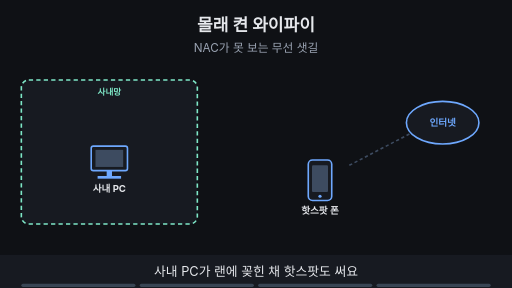
t = 0.00 s
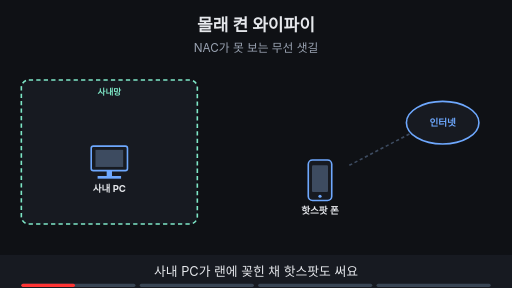
t = 1.88 s
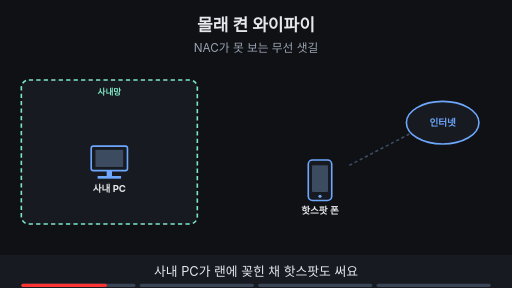
t = 3.00 s
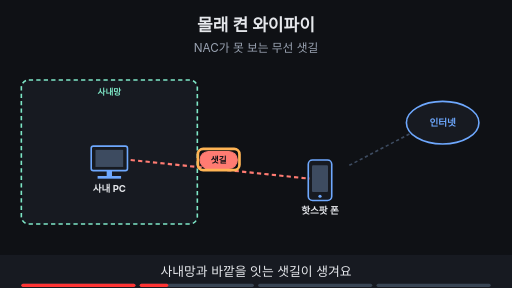
t = 5.00 s
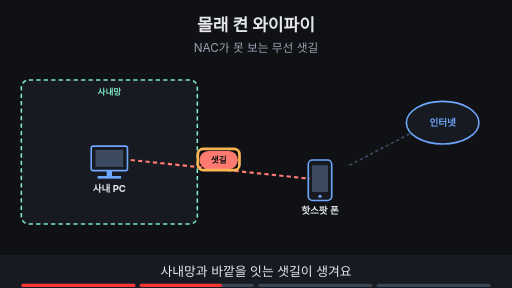
t = 6.88 s
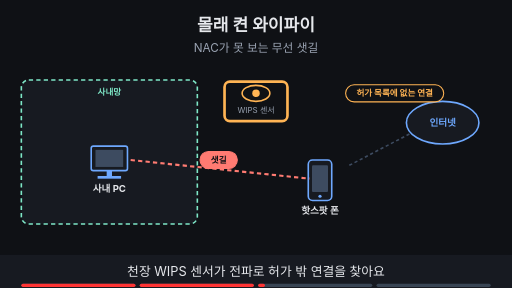
t = 8.24 s

The animated SVG that drew these frames (rendered in a browser with its animation timeline set to each time). Animation: 15 SMIL elements (animate=15); frames cover the first 8.24 s, repeats indefinitely.

<svg xmlns="http://www.w3.org/2000/svg" viewBox="0 0 960 540" width="960" height="540" font-family="-apple-system,'Apple SD Gothic Neo','Segoe UI',sans-serif">
<title>몰래 켠 와이파이</title>
<rect width="960" height="540" fill="#0f1115"/>
<text x="480" y="58" text-anchor="middle" font-size="32" font-weight="700" fill="#e6e8ec">몰래 켠 와이파이</text>
<text x="480" y="98" text-anchor="middle" font-size="22" fill="#9aa3b2">NAC가 못 보는 무선 샛길</text>
<rect x="40" y="150" width="330" height="270" rx="14" fill="#171a21" stroke="#7ee7c7" stroke-width="3" stroke-dasharray="8 6"/><text x="205.0" y="178" text-anchor="middle" font-size="16" font-weight="700" fill="#7ee7c7">사내망</text><rect x="171" y="274" width="68" height="46" rx="4" fill="#171a21" stroke="#6ea8fe" stroke-width="3"/><rect x="179" y="281" width="52" height="32" fill="#3d4b60"/><rect x="200" y="320" width="10" height="10" fill="#6ea8fe"/><rect x="183" y="330" width="44" height="5" fill="#6ea8fe"/><text x="205" y="360" text-anchor="middle" font-size="18" font-weight="700" fill="#e6e8ec">사내 PC</text><ellipse cx="830" cy="230" rx="68" ry="40" fill="#171a21" stroke="#6ea8fe" stroke-width="3"/><text x="830" y="237" text-anchor="middle" font-size="18" font-weight="700" fill="#6ea8fe">인터넷</text><rect x="578" y="300" width="44" height="76" rx="8" fill="#171a21" stroke="#6ea8fe" stroke-width="3"/><rect x="585" y="310" width="30" height="50" rx="2" fill="#3d4b60"/><circle cx="600" cy="368" r="3" fill="#6ea8fe"/><text x="600" y="402" text-anchor="middle" font-size="18" font-weight="700" fill="#e6e8ec">핫스팟 폰</text><line x1="655" y1="310" x2="770" y2="250" stroke="#3d4b60" stroke-width="3" stroke-dasharray="6 5"/><g opacity="0"><animate attributeName="opacity" values="0;0;1;1" keyTimes="0;0.250;0.265;1" dur="16s" repeatCount="indefinite"/><line x1="245" y1="300" x2="580" y2="335" stroke="#ff7b72" stroke-width="4" stroke-dasharray="8 6"/><rect x="375" y="284" width="70" height="32" rx="16" fill="#ff7b72" stroke="#ff7b72" stroke-width="2"/><text x="410" y="305.76" text-anchor="middle" font-size="16" font-weight="700" fill="#0f1115">샛길</text></g><g opacity="0"><animate attributeName="opacity" values="0;0;1;1;0;0" keyTimes="0;0.250;0.265;0.485;0.500;1" dur="16s" repeatCount="indefinite"/><rect x="371" y="279" width="78" height="40" rx="10" fill="none" stroke="#ffb454" stroke-width="5"/></g><g opacity="0"><animate attributeName="opacity" values="0;0;1;1" keyTimes="0;0.500;0.515;1" dur="16s" repeatCount="indefinite"/><ellipse cx="480" cy="175" rx="26" ry="15" fill="#0f1115" stroke="#ffb454" stroke-width="3"/><circle cx="480" cy="175" r="7" fill="#ffb454"/><text x="480" y="212" text-anchor="middle" font-size="15" fill="#9aa3b2">WIPS 센서</text></g><g opacity="0"><animate attributeName="opacity" values="0;0;1;1;0;0" keyTimes="0;0.500;0.515;0.735;0.750;1" dur="16s" repeatCount="indefinite"/><rect x="421.0" y="153.0" width="118" height="74" rx="10" fill="none" stroke="#ffb454" stroke-width="5"/></g><g opacity="0"><animate attributeName="opacity" values="0;0;1;1;0;0" keyTimes="0;0.500;0.515;0.735;0.750;1" dur="16s" repeatCount="indefinite"/><rect x="648" y="159" width="184" height="32" rx="16" fill="#0f1115" stroke="#ffb454" stroke-width="2"/><text x="740" y="180.76" text-anchor="middle" font-size="16" font-weight="700" fill="#ffb454">허가 목록에 없는 연결</text></g><g opacity="0"><animate attributeName="opacity" values="0;0;1;1" keyTimes="0;0.750;0.765;1" dur="16s" repeatCount="indefinite"/><rect x="350" y="438" width="260" height="33" rx="16" fill="#0f1115" stroke="#7ee7c7" stroke-width="2"/><text x="480" y="461.12" text-anchor="middle" font-size="17" font-weight="700" fill="#7ee7c7">경보는 사람이 확인할 후보예요</text></g><g opacity="0"><animate attributeName="opacity" values="0;0;1;1" keyTimes="0;0.750;0.765;1" dur="16s" repeatCount="indefinite"/><rect x="346.0" y="434.5" width="268" height="41" rx="10" fill="none" stroke="#ffb454" stroke-width="5"/></g>
<rect x="0" y="478" width="960" height="62" fill="#171a21"/>
<g opacity="1"><animate attributeName="opacity" values="1;1;0;0" keyTimes="0;0.235;0.250;1" dur="16s" repeatCount="indefinite"/><text x="480" y="518" text-anchor="middle" font-size="24" fill="#e6e8ec">사내 PC가 랜에 꽂힌 채 핫스팟도 써요</text></g>
<g opacity="0"><animate attributeName="opacity" values="0;0;1;1;0;0" keyTimes="0;0.250;0.265;0.485;0.500;1" dur="16s" repeatCount="indefinite"/><text x="480" y="518" text-anchor="middle" font-size="24" fill="#e6e8ec">사내망과 바깥을 잇는 샛길이 생겨요</text></g>
<g opacity="0"><animate attributeName="opacity" values="0;0;1;1;0;0" keyTimes="0;0.500;0.515;0.735;0.750;1" dur="16s" repeatCount="indefinite"/><text x="480" y="518" text-anchor="middle" font-size="24" fill="#e6e8ec">천장 WIPS 센서가 전파로 허가 밖 연결을 찾아요</text></g>
<g opacity="0"><animate attributeName="opacity" values="0;0;1;1" keyTimes="0;0.750;0.765;1" dur="16s" repeatCount="indefinite"/><text x="480" y="518" text-anchor="middle" font-size="24" fill="#e6e8ec">경보를 보고 사람이 확인해 막아요</text></g>

<g aria-label="재생 진행 막대" data-stage-count="4"><g class="progress-segment" data-stage="1"><rect x="40" y="532" width="214" height="6" rx="3" fill="#394554"/><rect x="40" y="532" width="0" height="6" rx="3" fill="#ff3434"><animate attributeName="width" values="0;214;214" keyTimes="0;0.250000;1" dur="16s" repeatCount="indefinite"/></rect></g><g class="progress-segment" data-stage="2"><rect x="262" y="532" width="214" height="6" rx="3" fill="#394554"/><rect x="262" y="532" width="0" height="6" rx="3" fill="#ff3434"><animate attributeName="width" values="0;0;214;214" keyTimes="0;0.250000;0.500000;1" dur="16s" repeatCount="indefinite"/></rect></g><g class="progress-segment" data-stage="3"><rect x="484" y="532" width="214" height="6" rx="3" fill="#394554"/><rect x="484" y="532" width="0" height="6" rx="3" fill="#ff3434"><animate attributeName="width" values="0;0;214;214" keyTimes="0;0.500000;0.750000;1" dur="16s" repeatCount="indefinite"/></rect></g><g class="progress-segment" data-stage="4"><rect x="706" y="532" width="214" height="6" rx="3" fill="#394554"/><rect x="706" y="532" width="0" height="6" rx="3" fill="#ff3434"><animate attributeName="width" values="0;0;214" keyTimes="0;0.750000;1" dur="16s" repeatCount="indefinite"/></rect></g></g></svg>
